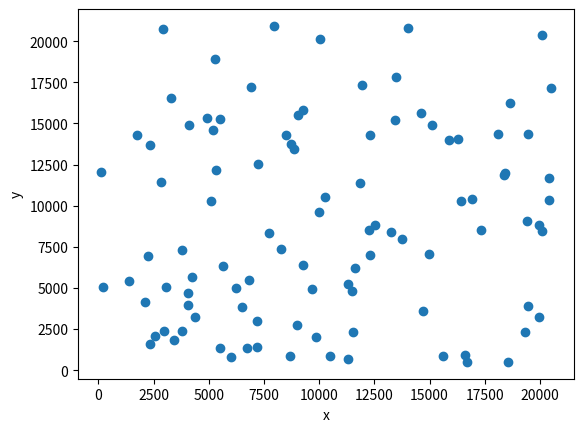

Write the Python code that produced this figure.
import numpy as np
import matplotlib.pyplot as plt

# Define the number of particles
num_particles = 100

# Define the simulation parameters
time_step = 0.01
time_end = 10

# Define the particle positions and velocities
particle_positions = np.random.rand(num_particles, 2)
particle_velocities = np.random.rand(num_particles, 2)

# Define the force field
def force_field(positions):
    return -positions

# Define the equations of motion
def equations_of_motion(positions, velocities, force_field):
    return velocities + time_step * force_field(positions) / num_particles

# Define the Runge-Kutta method
def runge_kutta(positions, velocities, force_field, time_step):
    k1 = time_step * equations_of_motion(positions, velocities, force_field)
    k2 = time_step * equations_of_motion(positions + 0.5 * k1, velocities, force_field)
    k3 = time_step * equations_of_motion(positions + 0.5 * k2, velocities, force_field)
    k4 = time_step * equations_of_motion(positions + k3, velocities, force_field)
    
    return (positions + (k1 + 2 * k2 + 2 * k3 + k4) / 6,
            velocities + (k1 + 2 * k2 + 2 * k3 + k4) / 6)

# Run the simulation
for t in np.arange(0, time_end, time_step):
    particle_positions, particle_velocities = runge_kutta(particle_positions, particle_velocities, force_field, time_step)
    
# Visualize the results

plt.plot(particle_positions[:, 0], particle_positions[:, 1], 'o')
plt.xlabel('x')
plt.ylabel('y')
plt.show()